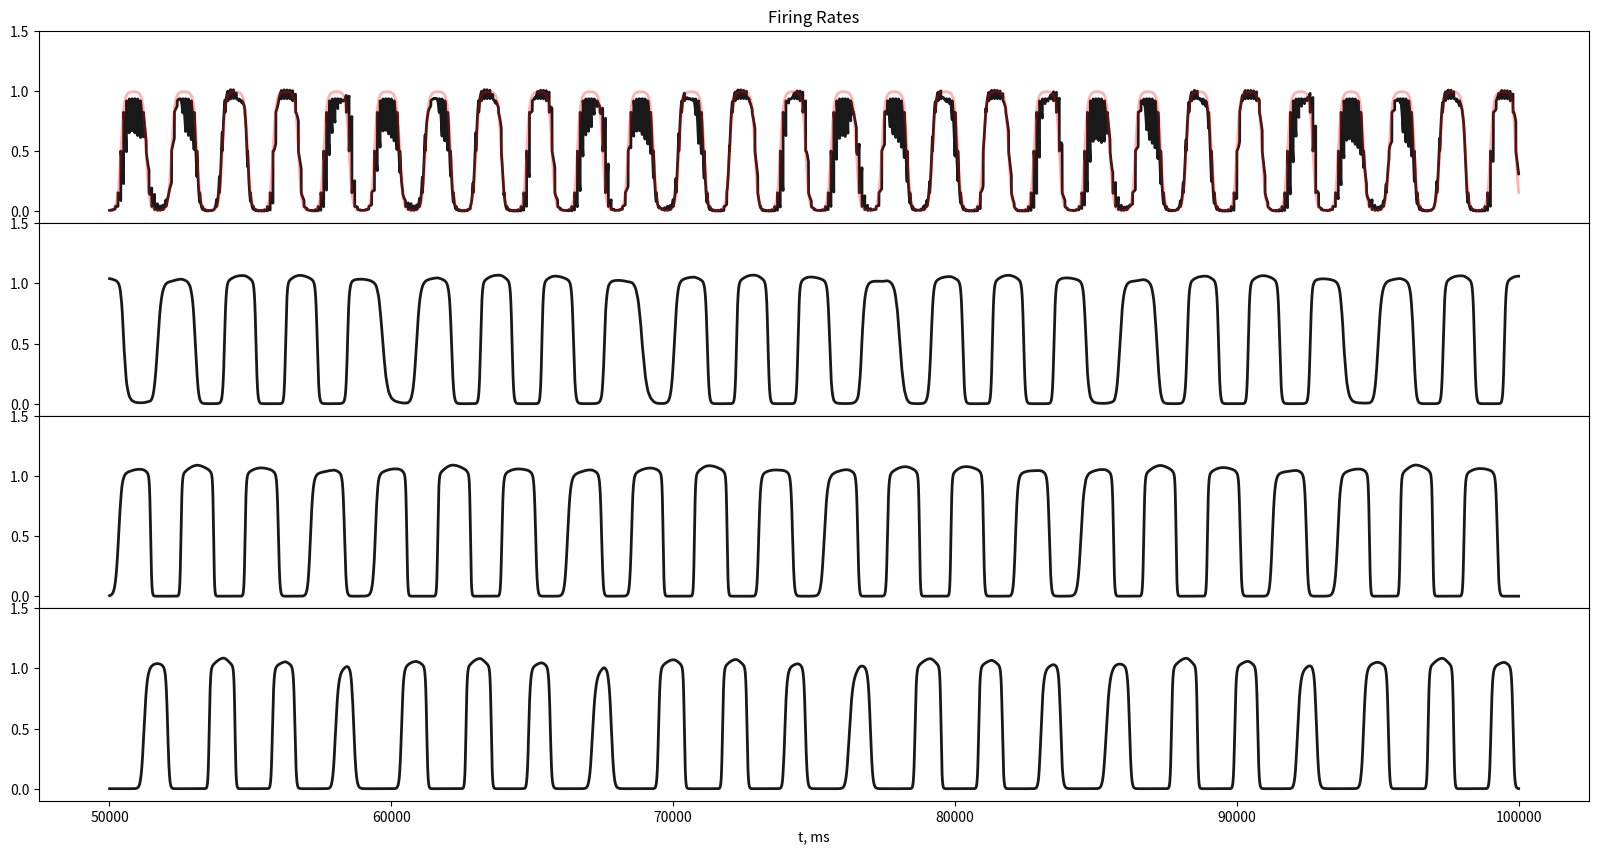

Python code for this plot:
import numpy as np
from collections import deque
from copy import deepcopy
from matplotlib import pyplot as plt

class CRNN():
    def __init__(self, N, dt, params, V_init, u_init, weights, biases, histtory_len=50000, horizon=1000):
        self.N = N
        self.dt = dt
        self.params = params
        # enforce zero self-coupling
        np.fill_diagonal(weights, 0)
        self.W = weights
        self.b = biases
        self.V_half = params['V_half']
        self.slope = params['slope']
        self.alpha = params['alpha']
        self.beta = params['beta']
        self.horizon = horizon
        self.history_len = histtory_len
        self.rect_param = 0.0001
        self.V = V_init
        self.u = u_init
        self.p = np.zeros((self.N, self.N, self.N))
        self.q = np.zeros((self.N, self.N, self.N))
        self.r = np.zeros((self.N, self.N))
        self.l = np.zeros((self.N, self.N))
        self.t = 0
        self.fr_fun = lambda x: 1.0/(1 + np.exp(-(x - self.V_half) / self.slope)) + self.rect_param * np.maximum(x, self.V_half)
        self.fr_fun_der = lambda x: (1.0 / self.slope) * self.fr_fun(x) * (1 - self.fr_fun(x)) + self.rect_param * ((x - self.V_half) > 0)

        def inverse_fr_fun(y):
            y_ = y + 0.0001
            for i in range(5):
                x = - self.slope * np.log((1 - y_) / y_) + self.V_half
                y_ = y_ - self.rect_param * np.maximum(x, self.V_half)
            return x

        self.inverse_fr_fun = lambda y: inverse_fr_fun(y)

        # self.inverse_fr_fun = lambda x: - self.slope * np.log((1 - x) / x) + self.V_half
        # history
        self.V_history = deque(maxlen=self.history_len)
        self.target_history = deque(maxlen=self.history_len)
        self.b_history = deque(maxlen=self.history_len)
        self.t_range = deque(maxlen=self.history_len)
        # buffer for the error calculation
        self.V_buffer = deque(maxlen=horizon)
        self.u_buffer = deque(maxlen=horizon)
        self.p_buffer = deque(maxlen=horizon)
        self.q_buffer = deque(maxlen=horizon)
        self.r_buffer = deque(maxlen=horizon)
        self.l_buffer = deque(maxlen=horizon)

        # add initial values
        self.V_buffer.append(deepcopy(V_init))
        self.u_buffer.append(deepcopy(u_init))
        self.p_buffer.append(np.zeros((self.N, self.N, self.N)))
        self.q_buffer.append(np.zeros((self.N, self.N, self.N)))
        self.r_buffer.append(np.zeros((self.N, self.N)))
        self.l_buffer.append(np.zeros((self.N, self.N)))
        self.output_nrns = None
        self.target_signals = None

    def rhs_V(self):
        rhs_V = (self.fr_fun(self.V) @ self.W).flatten() + self.b - self.u #- self.alpha * self.V
        return rhs_V

    def rhs_u(self):
        rhs_u = self.alpha * (self.beta * self.V - self.u)
        return rhs_u

    def rhs_p(self):
        rhs_p = + np.einsum('kj,i', np.eye(self.N), self.fr_fun(self.V)) \
                + np.einsum('lk,l,lij', self.W, self.fr_fun_der(self.V), self.p) \
                - self.q
        return rhs_p

    def rhs_q(self):
        rhs_q = self.alpha * (self.beta * self.p - self.q)
        return rhs_q

    def rhs_r(self):
        rhs_r = np.einsum('lk,l,li', self.W, self.fr_fun_der(self.V), self.r) + np.eye(self.N) - self.l
        return rhs_r

    def rhs_l(self):
        rhs_l = self.alpha * (self.beta * self.r - self.l)
        return rhs_l

    def get_next_state(self):
        V_next = self.V + self.dt * (self.rhs_V())
        u_next = self.u + self.dt * (self.rhs_u())
        return V_next, u_next

    def get_aux_variables(self):
        p_next = self.p + self.dt * (self.rhs_p())
        q_next = self.q + self.dt * (self.rhs_q())
        r_next = self.r + self.dt * (self.rhs_r())
        l_next = self.l + self.dt * (self.rhs_l())
        return p_next, q_next, r_next, l_next

    def run(self, T_steps, record=False, save_every=None):
        for i in range(T_steps):
            next_V, next_u = self.get_next_state()
            self.V = deepcopy(next_V)
            self.u = deepcopy(next_u)
            self.t += self.dt

            if record == True:
                if save_every is None:
                    raise ValueError("One should also specify \'save_every\' parameter if \'record\' = True")
                if i % save_every == 0:
                    self.V_history.append(deepcopy(self.V))
                    self.t_range.append(deepcopy(self.t + self.dt))

    def run_and_learn(self, T_steps, update_every, lr_W=1e-4, lr_b=1e-6, teacher_forcing=False, record=False, save_every=None):
        for i in range(T_steps):
            V_next, u_next = self.get_next_state()
            p_next, q_next, r_next, l_next = self.get_aux_variables()

            self.V = deepcopy(V_next)
            self.u = deepcopy(u_next)
            self.p = deepcopy(p_next)
            self.q = deepcopy(q_next)
            self.r = deepcopy(r_next)
            self.l = deepcopy(l_next)
            self.t += self.dt

            #save in the buffer
            self.V_buffer.append(deepcopy(self.V))
            self.u_buffer.append(deepcopy(self.u))
            self.p_buffer.append(deepcopy(self.p))
            self.q_buffer.append(deepcopy(self.q))
            self.r_buffer.append(deepcopy(self.r))
            self.l_buffer.append(deepcopy(self.l))

            if (i % update_every == 0) and (i != 0):
                self.update_Wb(lr_W, lr_b, ind_start=i)
                # TEACHER FORCING
                # TODO MOdify TF to sent exact signal as feedback
                if teacher_forcing == True:
                    # reset the state V to the right values
                    self.V[self.output_nrns] = self.inverse_fr_fun(self.target_signals[i, :])
                    self.p = (np.zeros((self.N, self.N, self.N)))
                    self.q = (np.zeros((self.N, self.N, self.N)))
                    self.r = (np.zeros((self.N, self.N)))
                    self.l = (np.zeros((self.N, self.N)))

            if record == True:
                if save_every is None:
                    raise ValueError("One should also specify \'save_every\' parameter if \'record\' = True")
                if i % save_every == 0:
                    self.V_history.append(deepcopy(self.V))
                    self.b_history.append(deepcopy(self.b))
                    self.target_history.append(deepcopy(self.target_signals[i]))
                    self.t_range.append(deepcopy(self.t + self.dt))

        return None

    def update_Wb(self, lr_W, lr_b, ind_start):
        # calculate an error between the target signals and an actual output
        V_out = np.array(self.V_buffer)[:, self.output_nrns] #(t, o)
        p_out = np.array(self.p_buffer)[:, self.output_nrns, :, :] #(t, o, i, j)
        r_out = np.array(self.r_buffer)[:, self.output_nrns, :] #(t, o)

        #take horizon into account
        ind_end = ind_start + V_out.shape[0]
        e = (self.fr_fun(V_out) - self.target_signals[ind_start: ind_end, :])
        delta_W = - self.dt * lr_W * np.einsum("tk,tkij", e * self.fr_fun_der(V_out), p_out)
        #enforce zero self-coupling
        np.fill_diagonal(delta_W, 0)

        delta_b = - self.dt * lr_b * np.einsum("tk,tki", e * self.fr_fun_der(V_out), r_out)
        self.W = deepcopy(self.W + delta_W)
        self.b = deepcopy(self.b + delta_b)
        return None

    def set_target_signals(self, indices, target_signals):
        if len(indices) != (target_signals.shape[-1]):
            raise IOError('The length of indices and number of target signals should coincide!')
        self.output_nrns = indices

        self.target_signals = target_signals
        return None

    def reset_history(self):
        self.t = 0
        self.V_history = deque(maxlen=self.history_len)
        self.target_history = deque(maxlen=self.history_len)
        self.b_history = deque(maxlen=self.history_len)
        self.t_range = deque(maxlen=self.history_len)
        # buffer for the error calculation
        self.V_buffer = deque(maxlen=self.horizon)
        self.u_buffer = deque(maxlen=self.horizon)
        self.p_buffer = deque(maxlen=self.horizon)
        self.q_buffer = deque(maxlen=self.horizon)
        self.r_buffer = deque(maxlen=self.horizon)
        self.l_buffer = deque(maxlen=self.horizon)

    def visualise_fr(self):
        V_array = np.array(self.V_history).T
        if not self.target_history is None: target_array = np.array(self.target_history).T
        k = 0
        # b_array = np.array(self.b_history).T
        # e = (1 / 4) * (self.target_signals[-V_array.shape[1]-1:-1, :].T - self.fr_fun(V_array[self.output_nrns])) ** 2
        t_array = np.array(self.t_range)
        fig, axes = plt.subplots(self.N, 1, figsize=(20, 10))
        if type(axes) != np.ndarray: axes = [axes]
        for i in range(len(axes)):
            if i == 0: axes[i].set_title('Firing Rates')
            axes[i].plot(t_array, self.fr_fun(V_array[i]), 'k', linewidth=2, alpha=0.9)

            if (not self.output_nrns is None) and (i in self.output_nrns):
                axes[i].plot(t_array, target_array[k], 'r', linewidth=2, alpha=0.3)
                k += 1

            axes[i].set_ylim([-0.1, 1.5])
            # axes[i].set_yticks([])
            # axes[i].set_yticklabels([])
            # axes[i].plot(t_array, V_array[i], 'r', linewidth=2, alpha=0.3)
            # axes[i].plot(t_array, b_array[i], 'b', linewidth=2, alpha=0.3)
            if i != len(axes) - 1:
                axes[i].set_xticks([])
                axes[i].set_xticklabels([])
            axes[i].set_xlabel('t, ms')
        plt.subplots_adjust(wspace=0.01, hspace=0)
        plt.show()
        return None

if __name__ == '__main__':
    N = 4
    dt = 1
    params = dict()
    params['alpha'] = 0.001
    params['beta'] = 0.005
    params["V_half"] = 0.0
    params["slope"] = 50
    V_init = -50 + 100* np.random.rand(N)
    u_init = 0.02 * np.random.rand(N) - 0.01
    weights = 3 * np.random.rand(N, N) - 2
    biases = 0.1 + 0.05 * np.random.rand(N)
    rnn = CRNN(N, dt, params, V_init, u_init, weights, biases, horizon=300)

    # T_steps = 10000
    # rnn.run(T_steps, record=True, save_every=10)

    T_steps = 100000
    update_every = 100
    save_every = 1
    record = True

    #specify output_neurons and     a signal
    indices = [0]
    t_range = np.arange(200100) * dt
    fun = lambda x: (1.0 / (1 + np.exp(- (x + 30) / 30))) #+ 0.0001 * np.maximum(x, -30)

    # run with learning
    # target_signals = np.array([fun(-30 + 150 * np.sin(np.pi / 10 * t_range) + 200 * np.cos(((np.pi / 5) * t_range)) + 119 * np.sin(((np.pi / 15) * t_range) + np.pi/1.45) ),
    #                            fun(-29 + 50 * np.sin(np.pi / 7 * t_range) + 120 * np.cos(((np.pi / 14) * t_range)) + 132 * np.sin(((np.pi / 10.5) * t_range) + np.pi/1.25)),
    #                            fun(-35 + 140 * np.sin(np.pi / 11 * t_range) + 85 * np.cos(((np.pi / 5.5) * t_range)) + 119 * np.sin(((np.pi / 16.5) * t_range) + np.pi/2.43))]).T#,
    #                            # fun(-15 + 120 * np.sin(np.pi / 9.75 * t_range) + 123 * np.cos(((np.pi / 6.5) * t_range)) + 146 * np.sin(((np.pi / 13) * t_range) + np.pi/5.45))]).T

    # target_signals = np.array([0.25 * np.ones(len(t_range)), 0.75 * np.ones(len(t_range))]).T
    target_signals = np.array([
        fun(-30 + 150 * np.sin(np.pi / 900 * t_range))#,
        # fun(-30 + 150 * np.sin(np.pi / 1800 * t_range + np.pi))
    ]).T


    rnn.set_target_signals(indices, target_signals)
    rnn.run_and_learn(T_steps=T_steps, update_every=update_every, record=True,
                      lr_W=1e-3, lr_b=1e-3, teacher_forcing=True, save_every=save_every)

    rnn.visualise_fr()

    # # simple run
    # rnn.reset_history()
    # rnn.run(1000, record=record, save_every=save_every)
    # rnn.visualise_fr()


